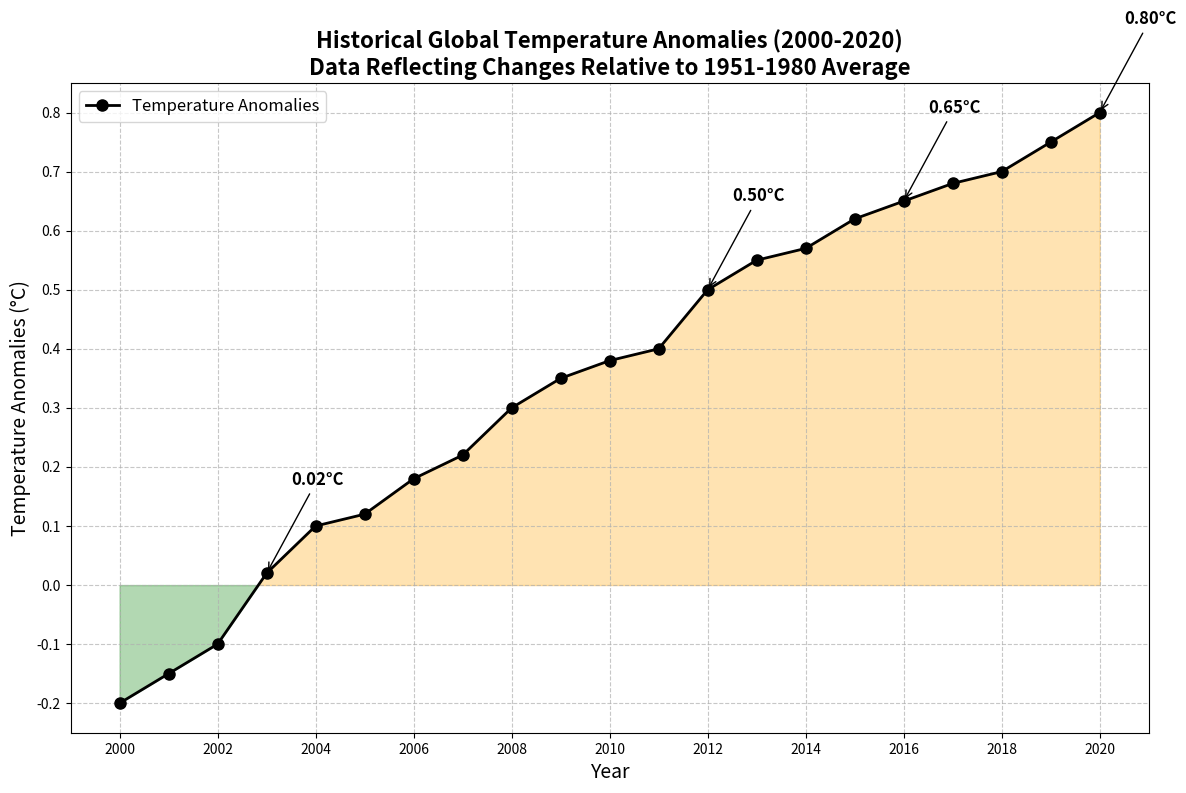

Python code for this plot:
import matplotlib.pyplot as plt
import numpy as np

years = np.arange(2000, 2021)

temperature_anomalies = np.array([-0.2, -0.15, -0.1, 0.02, 0.1, 0.12, 0.18, 0.22, 0.3, 0.35, 
                         0.38, 0.4, 0.5, 0.55, 0.57, 0.62, 0.65, 0.68, 0.7, 0.75, 0.8])

# New set of colors for the different levels of temperature anomalies
colors_below = 'green'  # temperatures below baseline
colors_above = 'orange' # temperatures above baseline

fig, ax = plt.subplots(figsize=(12, 8))

ax.plot(years, temperature_anomalies, marker='o', linestyle='-', color='black', linewidth=2, markersize=8, label='Temperature Anomalies')

# Apply the new color scheme to fill under the curve
ax.fill_between(years, temperature_anomalies, where=(temperature_anomalies < 0), color=colors_below, alpha=0.3, interpolate=True)
ax.fill_between(years, temperature_anomalies, where=(temperature_anomalies >= 0), color=colors_above, alpha=0.3, interpolate=True)

ax.set_title("Historical Global Temperature Anomalies (2000-2020)\nData Reflecting Changes Relative to 1951-1980 Average", fontsize=16, fontweight='bold')
ax.set_xlabel("Year", fontsize=14)
ax.set_ylabel("Temperature Anomalies (°C)", fontsize=14)

ax.set_xticks(np.arange(2000, 2021, 2))
ax.set_yticks(np.arange(-0.2, 0.9, 0.1))
ax.grid(True, linestyle='--', alpha=0.7)

ax.legend(loc="upper left", fontsize=12)

significant_points = [2003, 2012, 2016, 2020]
for sp in significant_points:
    sp_index = np.where(years == sp)[0][0]
    ax.annotate(f'{temperature_anomalies[sp_index]:.2f}°C', 
                xy=(sp, temperature_anomalies[sp_index]), 
                xytext=(sp+0.5, temperature_anomalies[sp_index]+0.15),
                arrowprops=dict(facecolor='black', arrowstyle='->'),
                fontsize=12, fontweight='bold')

plt.tight_layout()
plt.show()
